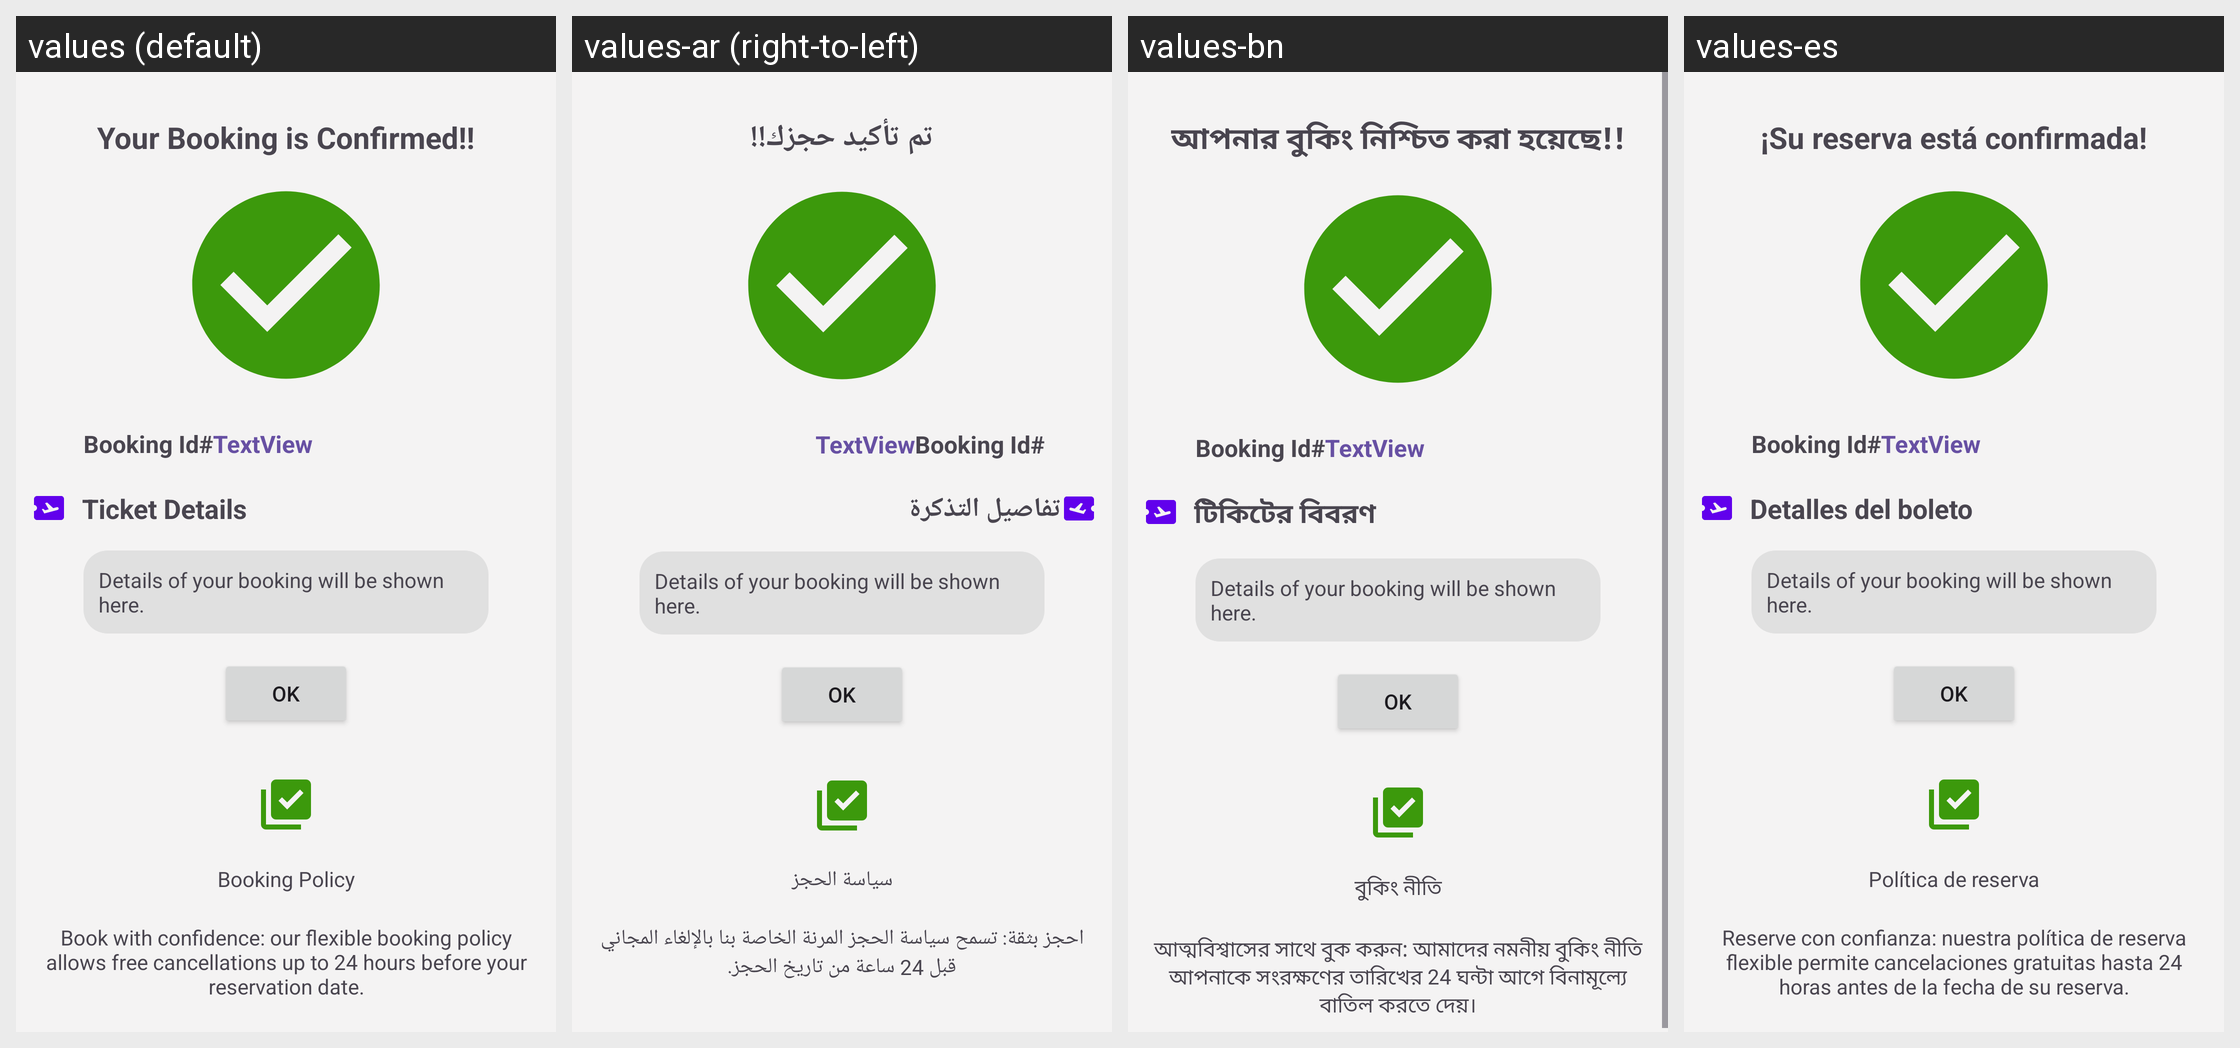

For this localized Android screen grid, give each drawn string resource with its value in every locale shown.
Android screen res/layout/fragment_bookingconfirmation.xml rendered under 4 locales, left to right: values (default), values-ar (right-to-left), values-bn, values-es. Device: Nexus 5 (rendered at 1080×1920; each locale shown at half size, 540×960, under a caption strip naming it); theme Theme.Tripify.
Other locales in the repository, not shown: values-fr, values-hi, values-ru, values-zh.
Strings drawn on this screen, with the default value and each locale's value (text and hints the layout hard-codes, and strings that could not be matched under every locale, appear in the picture but are not listed):

your_booking_is_confirmed
  values: Your Booking is Confirmed!!
  values-ar: تم تأكيد حجزك!!
  values-bn: আপনার বুকিং নিশ্চিত করা হয়েছে!!
  values-es: ¡Su reserva está confirmada!

ticket_details
  values: Ticket Details
  values-ar: تفاصيل التذكرة
  values-bn: টিকিটের বিবরণ
  values-es: Detalles del boleto

booking_policy
  values: Booking Policy
  values-ar: سياسة الحجز
  values-bn: বুকিং নীতি
  values-es: Política de reserva

policy_booking
  values: Book with confidence: our flexible booking policy allows free cancellations up to 24 hours before your reservation date.
  values-ar: احجز بثقة: تسمح سياسة الحجز المرنة الخاصة بنا بالإلغاء المجاني قبل 24 ساعة من تاريخ الحجز.
  values-bn: আত্মবিশ্বাসের সাথে বুক করুন: আমাদের নমনীয় বুকিং নীতি আপনাকে সংরক্ষণের তারিখের 24 ঘন্টা আগে বিনামূল্যে বাতিল করতে দেয়।
  values-es: Reserve con confianza: nuestra política de reserva flexible permite cancelaciones gratuitas hasta 24 horas antes de la fecha de su reserva.
